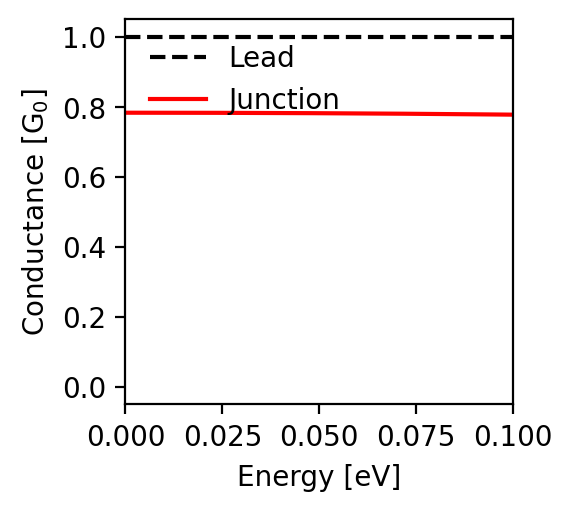

Source data for this figure (header and first rows):
energy; conductance
-0.1; 0.778
-0.0998; 0.778
-0.0996; 0.778
-0.0994; 0.778
-0.0992; 0.778
-0.099; 0.778
-0.0988; 0.778
-0.0986; 0.778
-0.0984; 0.778
-0.0982; 0.778
-0.098; 0.778
-0.0978; 0.778
-0.0976; 0.778
-0.0974; 0.778
-0.0972; 0.778
-0.097; 0.778
-0.0968; 0.778
-0.0966; 0.778
-0.0964; 0.778
-0.0962; 0.778
-0.096; 0.778
-0.0958; 0.778
-0.0956; 0.778
-0.0954; 0.778
-0.0952; 0.778
-0.095; 0.778
-0.0948; 0.779
-0.0946; 0.779
-0.0944; 0.779
-0.0942; 0.779
-0.094; 0.779
-0.0938; 0.779
-0.0936; 0.779
-0.0934; 0.779
-0.0932; 0.779
-0.093; 0.779
-0.0928; 0.779
-0.0926; 0.779
-0.0924; 0.779
-0.0922; 0.779
-0.092; 0.779
-0.0918; 0.779
-0.0916; 0.779
-0.0914; 0.779
-0.0912; 0.779
-0.091; 0.779
-0.0908; 0.779
-0.0906; 0.779
-0.0904; 0.779
-0.0902; 0.779
-0.09; 0.779
-0.0898; 0.779
-0.0896; 0.779
-0.0894; 0.779
-0.0892; 0.779
-0.089; 0.779
-0.0888; 0.779
-0.0886; 0.779
-0.0884; 0.779
-0.0882; 0.779
... 941 more rows
